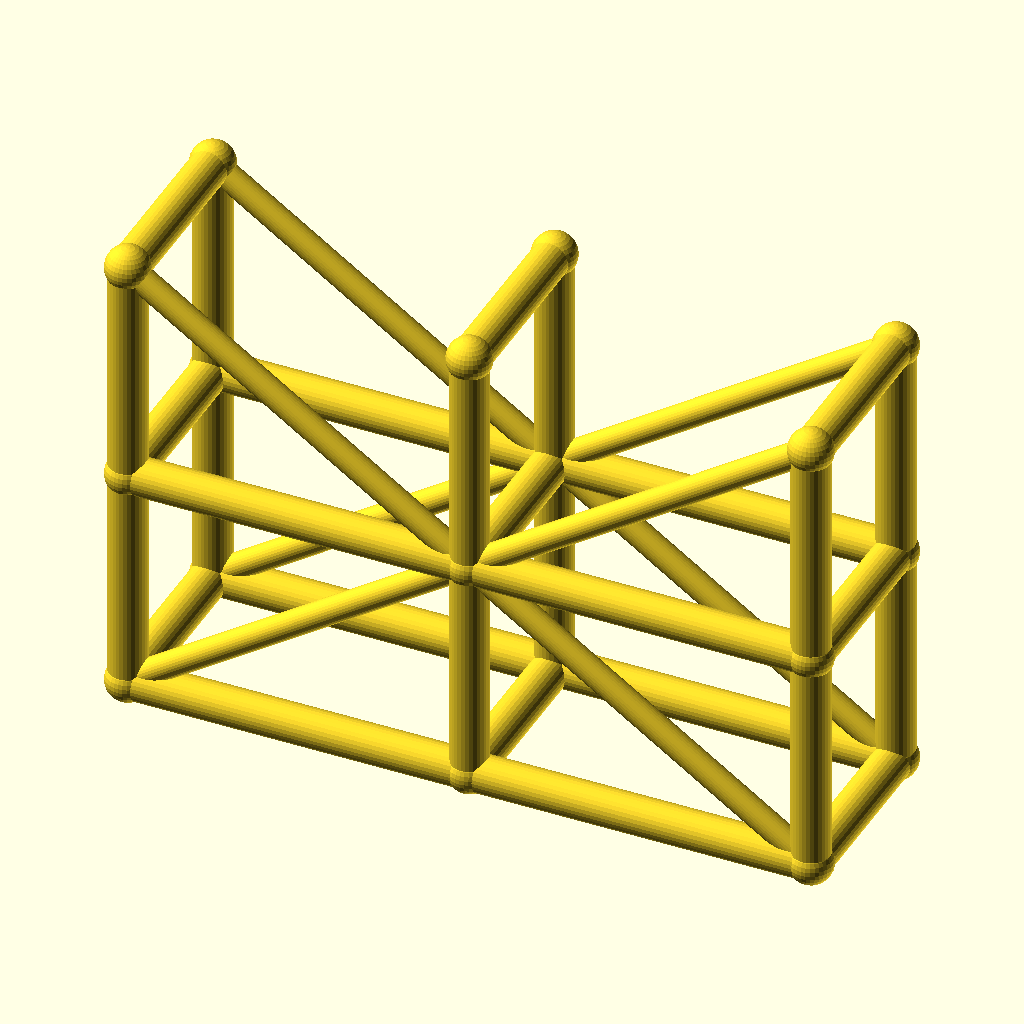
Cell 1: the model at its default parameters.
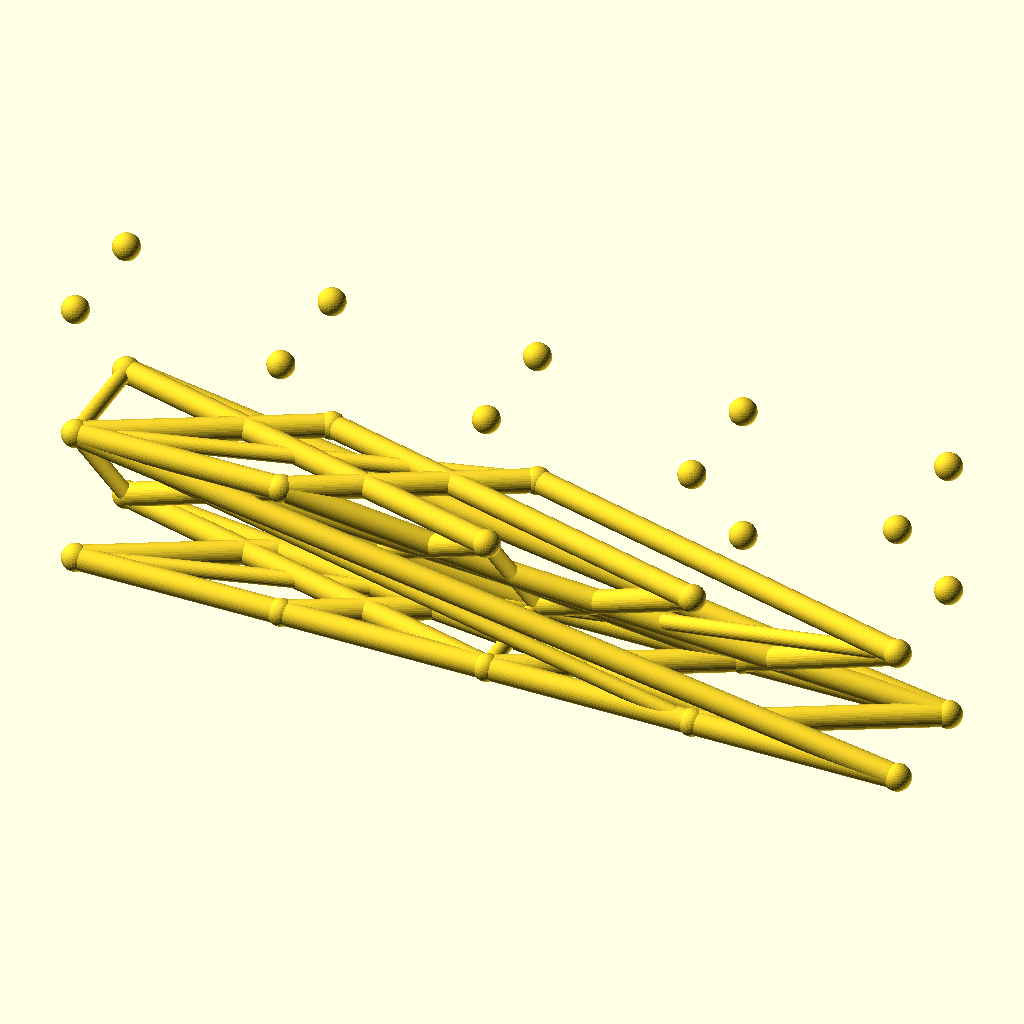
Cell 2 — spans set to 4, the other parameters unchanged.
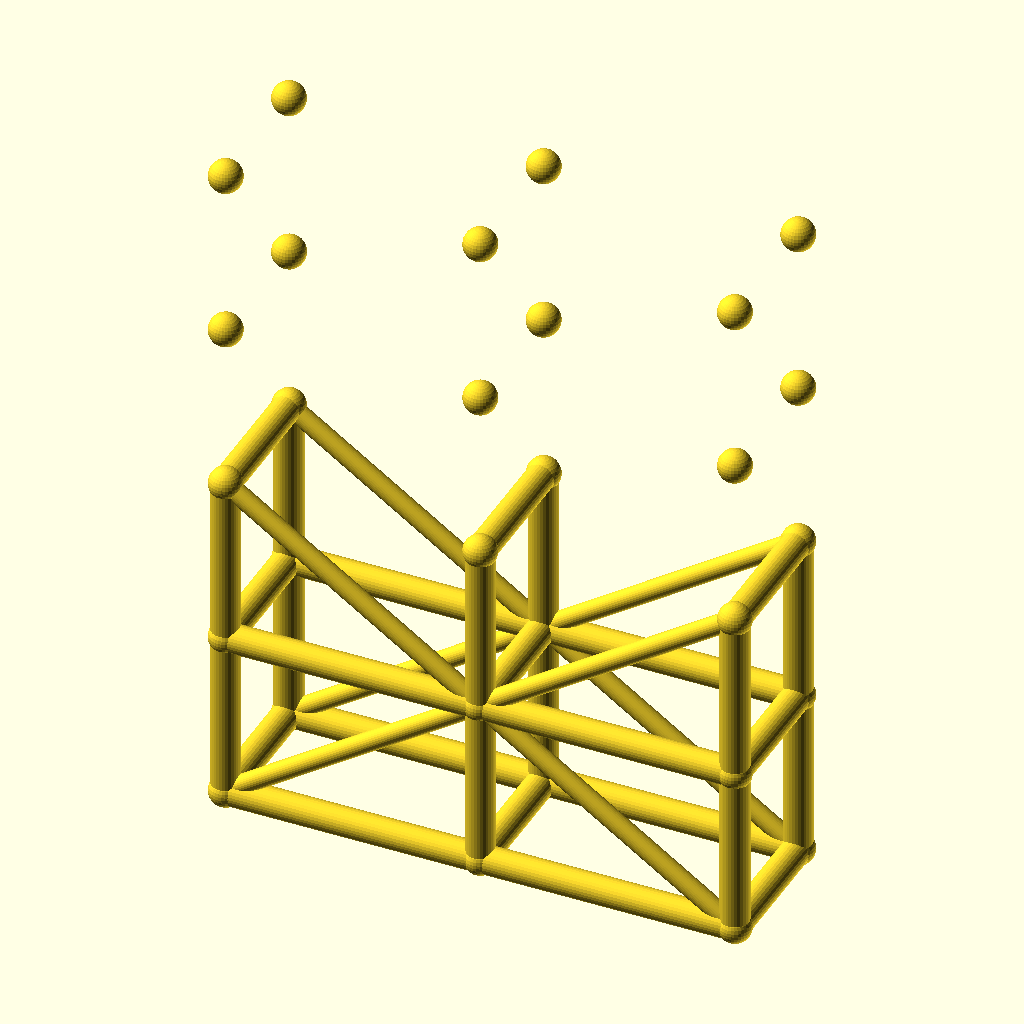
Cell 3 — levels set to 4, the other parameters unchanged.
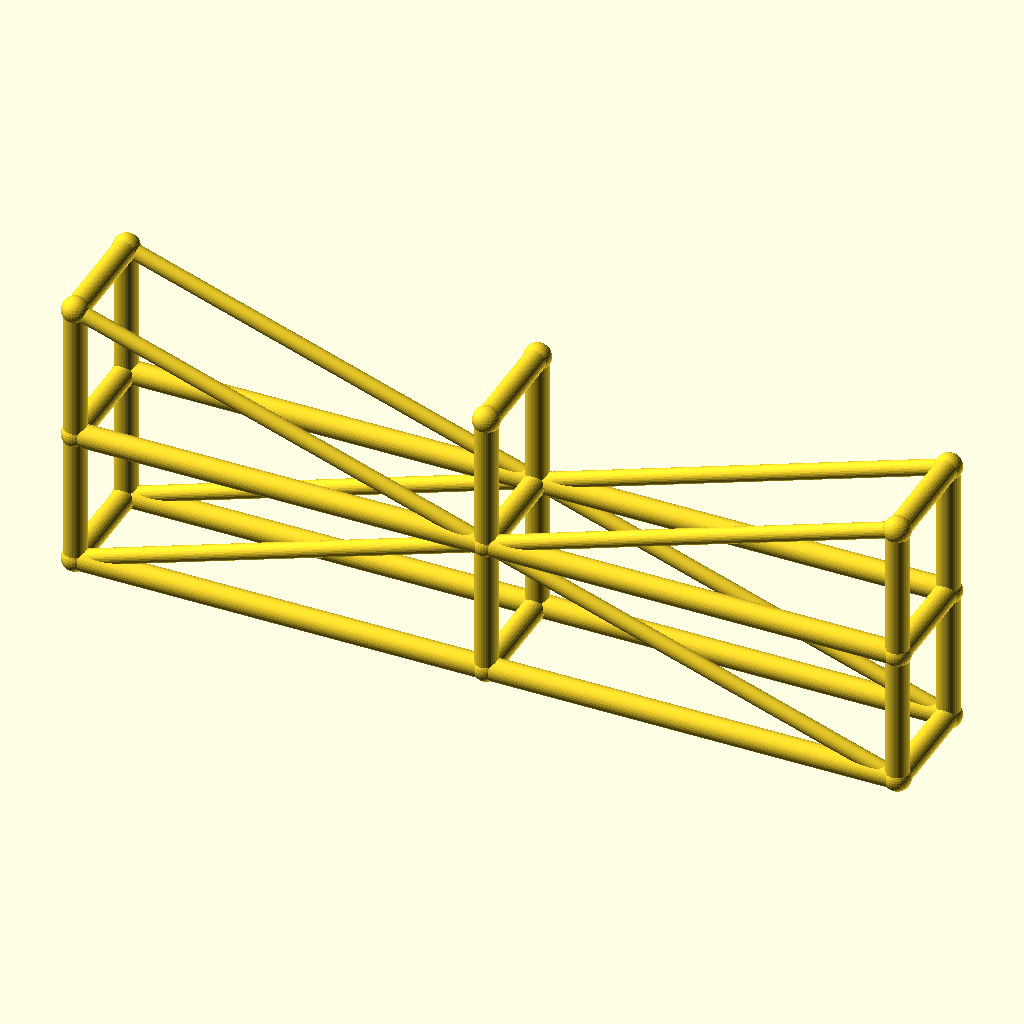
Cell 4: the same model with bay_l = 90.
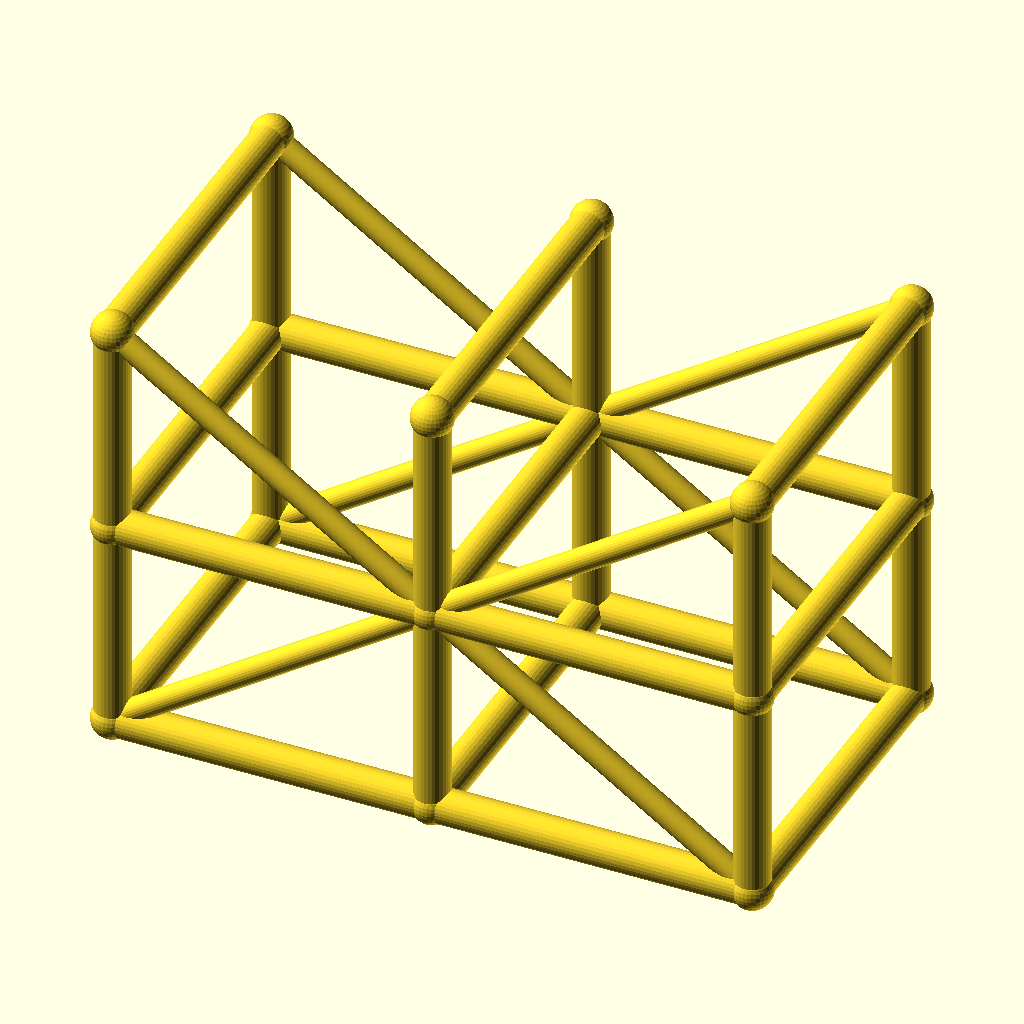
Cell 5: tower_w = 48 (everything else at default).
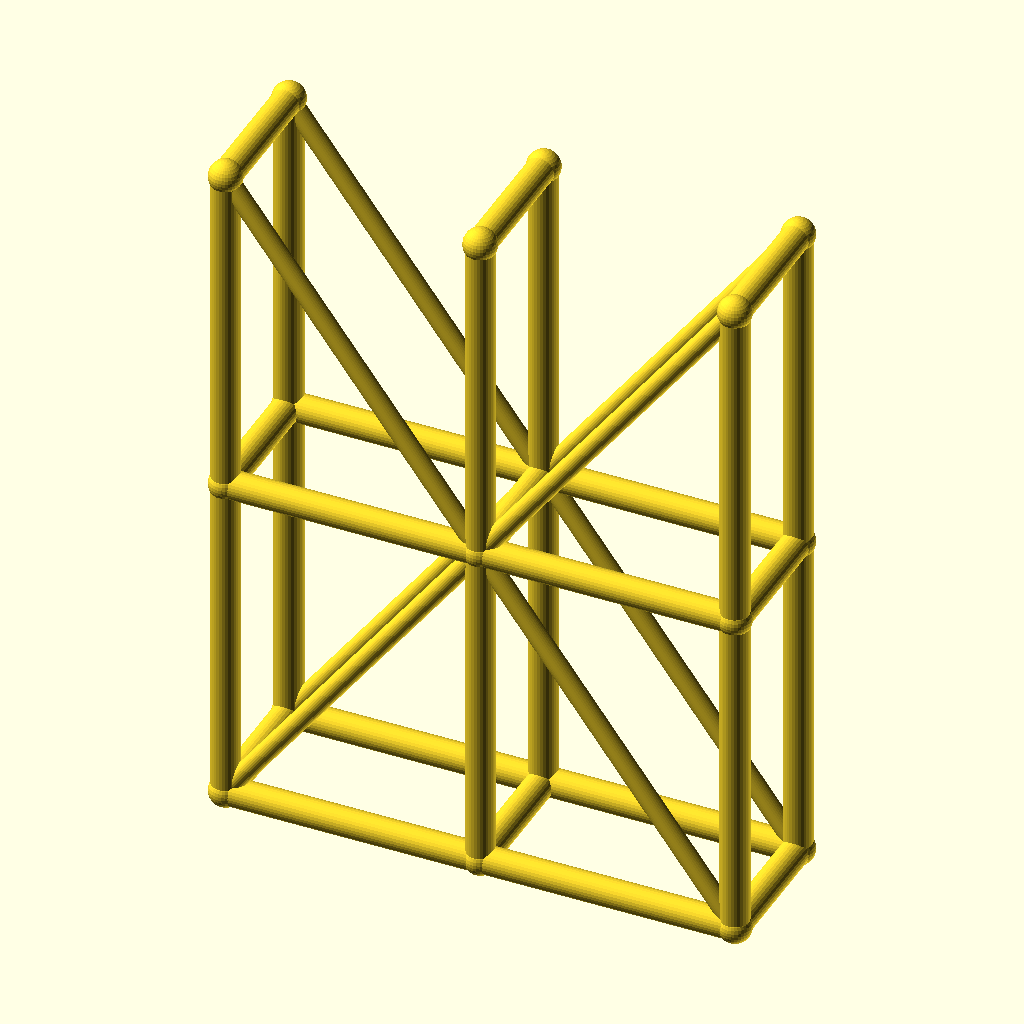
Cell 6: lift_h = 60 (everything else at default).
The same orthographic view direction (rotation 55°, 0°, 25°; colour scheme Cornfield) for every cell, with the view re-fitted per cell, so scale and position can differ between cells.
OpenSCAD source file optional_data/data/wire3/scaffold/scene_0040.scad:
$fn = 32;

// ----------------------------------------------------------------------
// Scaffold tower: 2 spans x 2 lifts
// ----------------------------------------------------------------------

// --- parameters (mm) ---
spans = 2;                // spans along X
levels = 2;               // lift levels
bay_l = 45;               // span length, X
tower_w = 24;             // tower width, Y
lift_h = 30;              // lift height, Z
post_r = 2.5;             // post and ledger radius
brace_r = 1.7;            // diagonal brace radius
joint_r = 2.9;            // joint ball radius

bbox_x = spans * bay_l + 2 * joint_r;  // overall X, joints included
bbox_y = tower_w + 2 * joint_r;  // overall Y, joints included
bbox_z = levels * lift_h + 2 * joint_r;  // overall Z, joints included
post_d = 2 * post_r;  // post stock diameter
brace_d = 2 * brace_r;  // brace stock diameter
tower_l = spans * bay_l;  // tower footprint length
tower_h = levels * lift_h;  // tower height
nodes = [for (lvl = [0 : levels], side = [0, 1], st = [0 : spans]) [st * bay_l, side * tower_w, lvl * lift_h]];

module member(a, b, r) {
  /* round stock from joint a to joint b, ends buried in the joint balls */
  d = b - a;
  length = norm(d);
  translate(a) rotate([0, acos(d[2] / length), atan2(d[1], d[0])])
    cylinder(h = length, r = r);
}

module joint(p, r) {
  /* ball at the joint centre, fatter than every member meeting there */
  translate(p) sphere(r = r);
}

/* members - each call is one graph edge */
member(nodes[0], nodes[6], post_r);
member(nodes[1], nodes[7], post_r);
member(nodes[2], nodes[8], post_r);
member(nodes[0], nodes[1], post_r);
member(nodes[1], nodes[2], post_r);
member(nodes[3], nodes[9], post_r);
member(nodes[4], nodes[10], post_r);
member(nodes[5], nodes[11], post_r);
member(nodes[3], nodes[4], post_r);
member(nodes[4], nodes[5], post_r);
member(nodes[6], nodes[12], post_r);
member(nodes[7], nodes[13], post_r);
member(nodes[8], nodes[14], post_r);
member(nodes[6], nodes[7], post_r);
member(nodes[7], nodes[8], post_r);
member(nodes[9], nodes[15], post_r);
member(nodes[10], nodes[16], post_r);
member(nodes[11], nodes[17], post_r);
member(nodes[9], nodes[10], post_r);
member(nodes[10], nodes[11], post_r);
member(nodes[0], nodes[3], post_r);
member(nodes[1], nodes[4], post_r);
member(nodes[2], nodes[5], post_r);
member(nodes[6], nodes[9], post_r);
member(nodes[7], nodes[10], post_r);
member(nodes[8], nodes[11], post_r);
member(nodes[12], nodes[15], post_r);
member(nodes[13], nodes[16], post_r);
member(nodes[14], nodes[17], post_r);
member(nodes[0], nodes[7], brace_r);
member(nodes[7], nodes[2], brace_r);
member(nodes[3], nodes[10], brace_r);
member(nodes[10], nodes[5], brace_r);
member(nodes[12], nodes[7], brace_r);
member(nodes[7], nodes[14], brace_r);
member(nodes[15], nodes[10], brace_r);
member(nodes[10], nodes[17], brace_r);

/* joint balls */
for (p = nodes) joint(p, joint_r);
Customizer parameters (derived from the source; name, type, default, range or options):
spans: number, default 2
levels: number, default 2
bay_l: number, default 45
tower_w: number, default 24
lift_h: number, default 30
post_r: number, default 2.5
brace_r: number, default 1.7
joint_r: number, default 2.9
